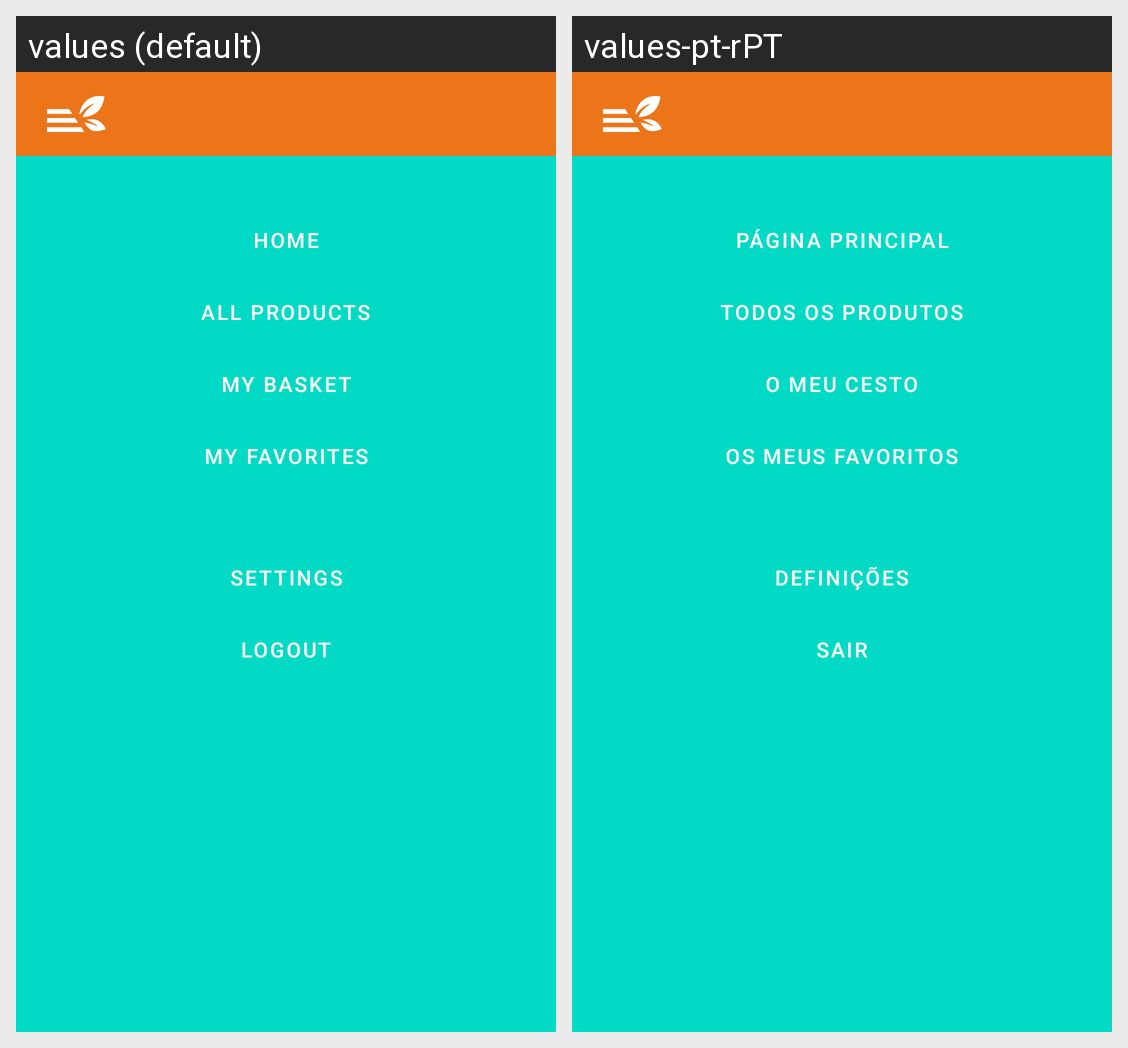

Strings drawn on this Android screen and how each of the app's shown locales translates them:
Android screen res/layout/cm_main_activity.xml rendered under 2 locales, left to right: values (default), values-pt-rPT. Device: Nexus 5 (rendered at 1080×1920; each locale shown at half size, 540×960, under a caption strip naming it); theme AppTheme.
Strings drawn on this screen, with the default value and each locale's value (text and hints the layout hard-codes, and strings that could not be matched under every locale, appear in the picture but are not listed):

navigation_home
  values: Home
  values-pt-rPT: Página Principal

navigation_products
  values: All Products
  values-pt-rPT: Todos os produtos

navigation_cart
  values: My Basket
  values-pt-rPT: O meu cesto

navigation_favorites
  values: My Favorites
  values-pt-rPT: Os meus favoritos

navigation_settings
  values: Settings
  values-pt-rPT: Definições

navigation_logout
  values: Logout
  values-pt-rPT: Sair
